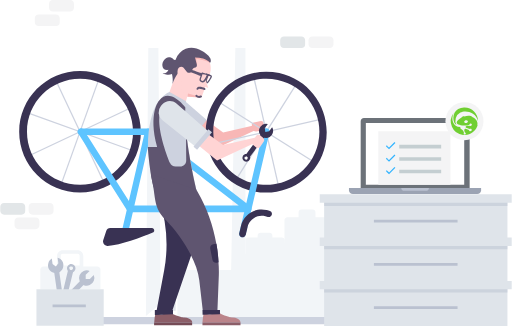
t = 0.00 s
t = 3.00 s: frame unchanged from t = 0.00 s, image omitted
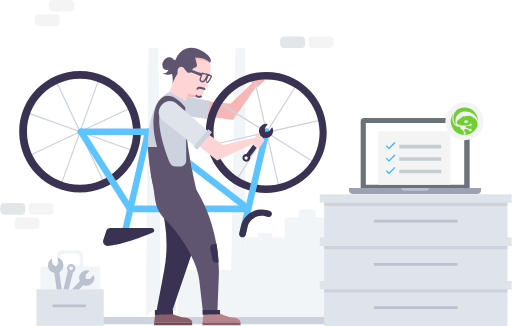
t = 4.00 s
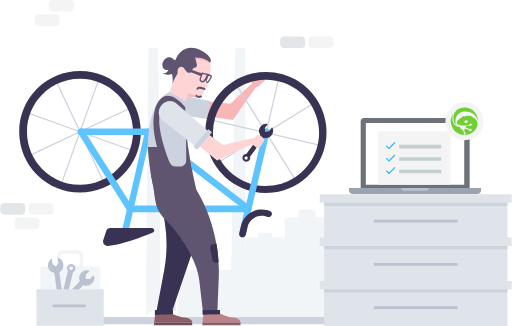
t = 4.50 s
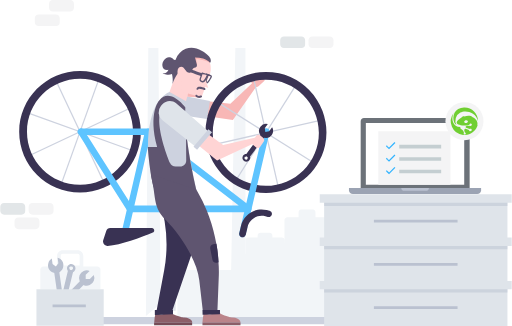
t = 5.00 s
t = 10.00 s: frame unchanged from t = 5.00 s, image omitted

The animated SVG that drew these frames (rendered in a browser with its animation timeline set to each time). Animation: 6 SMIL elements (animateTransform=6); frames cover the first 10.00 s.

<svg xmlns="http://www.w3.org/2000/svg" id="Layer_1" viewBox="0 0 406 258.8"><style>.st0{fill:#f2f5f8}.st1{fill:#f8b7b6}.st2{fill:#cdd2df}.st3{fill:#dfe4ea}.st4{fill:#393253}.st5{fill:#5ec4ff}.st6{fill:#ffd4d4}.st7{fill:#5f5570}.st8{fill:#8c5e68}.st11{fill:#f4f4f5}.st12{fill:#e2e6e8}.st13{opacity:.5;enable-background:new}.st13,.st14{fill:#bac1d0}.st17{fill:#c4ced1}.st18{fill:none;stroke:#32b4ff;stroke-miterlimit:10}</style><path d="M182.9 233.6l3.7-195.5h8v185.7" class="st0"/><g class="spinny-arm"><path d="M201.2 97.3l5.6-1.2c1-.2 2 .4 2.2 1.4v.1l.7 5.4-6.3 1.4c-1.5.3-2.9-.6-3.3-2.1v-.2l-.4-2.7c-.2-.9.5-1.9 1.5-2.1z" class="st1"/><path d="M154.8 103.8l17.3 13.7 29.4-13.8 1.2-4.5-25.8 6-23.1-16.9" class="st1"/><path d="M163.9 95.3l-9.1 11.2-23.6-18.9c-3-2.5-3.4-7-.9-10l.9-1.1c2.5-3 7-3.4 10-.9l22.7 19.7z" class="st2"/><animateTransform fill="freeze" attributeName="transform" attributeType="XML" begin="3s" calcMode="spline" dur="1s" keySplines=".5 0 .5 1" type="rotate" values="0 137 83;-30 137 83"/></g><path d="M115.6 250.8l1.9-212.7h8l1.8 202.9M225.9 201.3V191c0-1.4-1.1-2.4-2.4-2.4H216v-1.7c0-1.2-1-2.1-2.1-2.1h-7.5c-1.2 0-2.1 1-2.1 2.1v1.7H197c-1.4 0-2.4 1.1-2.4 2.4v10.4h-2V215h35.2v-13.7h-1.9z" class="st0"/><path d="M140.6 214.3h172.9v41.8H140.6z" class="st0"/><path d="M30.3 251.6h371.3v5.9H30.3z" class="st2"/><path d="M135.3 100.4h3.9v146.2h-3.9z" class="st3"/><g class="wheel"><path d="M166 104.1h90.4v1H166z" class="st2" transform="rotate(-57.77 211.16 104.62)"/><path d="M210.6 59.4h1v90.4h-1z" class="st2" transform="rotate(-57.79 211.15 104.62)"/><path d="M165.9 104.1h90.4v1h-90.4z" class="st2" transform="rotate(-12.8 211.2 104.64)"/><path d="M210.6 59.4h1v90.4h-1z" class="st2" transform="rotate(-12.79 211.14 104.59)"/><path d="M211.2 152.9c-3.5 0-7-.4-10.5-1.1a48.1 48.1 0 0 1-36.5-57.3c5.8-25.9 31.4-42.2 57.3-36.5s42.2 31.4 36.5 57.3c-4.8 22-24.3 37.6-46.8 37.6zm-.1-90.4c-23.3 0-42.1 18.9-42 42.2 0 23.3 18.9 42.1 42.2 42 8 0 15.8-2.3 22.6-6.6a42.17 42.17 0 0 0 12.8-58.2 42 42 0 0 0-26.4-18.4c-3.1-.7-6.1-1-9.2-1z" class="st4"/><animateTransform fill="freeze" attributeName="transform" attributeType="XML" begin="3s" calcMode="spline" dur="2s" keySplines=".5 0 .5 1" type="rotate" values="0 211 105;180 211 105"/></g><path d="M62.8 59.4h1v90.4h-1z" class="st2" transform="rotate(-25.23 63.27 104.59)"/><path d="M18.1 104.1h90.4v1H18.1z" class="st2" transform="rotate(-25.21 63.28 104.63)"/><path d="M18.1 104.1h90.4v1H18.1z" class="st2" transform="rotate(-70.26 63.29 104.6)"/><path d="M62.8 59.4h1v90.4h-1z" class="st2" transform="rotate(-70.23 63.26 104.6)"/><path d="M63.3 152.9c-26.7 0-48.3-21.6-48.3-48.3s21.6-48.3 48.3-48.3c26.7 0 48.3 21.6 48.3 48.3 0 26.7-21.7 48.3-48.3 48.3zm0-90.4c-23.3 0-42.1 18.8-42.1 42.1s18.8 42.1 42.1 42.1 42.1-18.8 42.1-42.1c0-23.2-18.9-42.1-42.1-42.1z" class="st4"/><path d="M98.7 187.9c-.2 0-.4 0-.6-.1-1.4-.3-2.3-1.7-1.9-3.1l18-77.5H64c-1.4 0-2.6-1.2-2.6-2.6 0-1.4 1.2-2.6 2.6-2.6h53.3c1.4 0 2.6 1.2 2.6 2.6 0 .2 0 .4-.1.6l-18.6 80.7c-.3 1.1-1.3 2-2.5 2z" class="st5"/><path d="M196.9 168.4h-94c-1.4 0-2.6-1.2-2.6-2.6s1.2-2.6 2.6-2.6h86.4l-73.5-56.6c-1.1-.9-1.2-2.5-.3-3.6.9-1 2.4-1.2 3.5-.5l79.5 61.2c1.1.9 1.3 2.5.5 3.6-.6.7-1.3 1.1-2.1 1.1z" class="st5"/><path d="M102.9 168.4c-.9 0-1.7-.5-2.2-1.2L61.9 106a2.6 2.6 0 1 1 4.4-2.8l38.8 61.2c.8 1.2.5 2.8-.7 3.6-.6.3-1.1.5-1.5.4zM192.2 188.4c-.2 0-.4 0-.6-.1-1.4-.3-2.2-1.7-1.9-3.1l19-81.2c.2-1.4 1.5-2.4 2.9-2.2 1.4.2 2.4 1.5 2.2 2.9 0 .2-.1.3-.1.5l-19 81.2c-.3 1.2-1.3 2-2.5 2z" class="st5"/><path d="M81.7 190.8l2.4-7.4c.4-1.4 1.7-2.3 3.2-2.3h33.1c1 0 1.8.8 1.8 1.8 0 .7-.4 1.3-1.1 1.6-9.4 3.9-25.4 9.9-35.9 10.7-1.8.1-3.4-1.2-3.6-3.1-.1-.5 0-.9.1-1.3zM192.2 188.4c-.2 0-.4 0-.6-.1-1.4-.3-2.2-1.7-1.9-3.1l1.4-6c2.1-9 11.2-14.7 20.2-12.5.1 0 .2 0 .3.1l2 .5c1.4.3 2.3 1.6 2 3-.3 1.4-1.6 2.3-3 2-.1 0-.2 0-.2-.1l-2-.5c-6.2-1.6-12.6 2.2-14.1 8.5v.2l-1.4 5.9c-.5 1.3-1.5 2.1-2.7 2.1z" class="st4"/><circle cx="135.4" cy="127.8" r="4.4" class="st3"/><path d="M194.2 126.3l.2.2c.1.1.2.1.2.1l-.4.1v-.4z" class="st4"/><path d="M153.6 57.7l-11.8-5.2-7.5 20.5c-1.2 3.5 1.8 2.5 5 4.4 2.5 1.6 5.3 2.6 8.1 2.9l6.2-22.6z" class="st6"/><path d="M159.8 77.3c-3.2.4-6.8.1-10-.8 0 0-5.9-2.8-6.5-6.6l1.1-6.3c-1.2.3-2.9-.1-3.4-4 0 0-2-6.8 3.5-6.8.3 0 .6.1.9.2.4.2.8.5 1.1.8l2.6-11.3.4-.2 2.4-1.4 13 5 .5.2 1 3.6v.2s2.5 6.3-2 13.9c-1.4 2.4-1.3 5.4-4.6 13.5z" class="st6"/><path d="M166.5 49.9c-3.4-1.7-7-2.7-10.8-3l.3 4.9-3.6-.4-2.6-5.2-.2-3.8L152 41l13 5 1.5 3.8v.1zM148.4 76.9l11.4.4-10.7-3.1z" class="st1"/><path d="M166.5 49.9c-1.5-1.6-3.4-2.8-5.5-3.4-2.1-.6-4.3-.9-6.4-.9.4 1.7.9 3.4 1.3 5.1.3.7.3 1.5-.1 2.2-.5.6-1.3.6-2 .9-1.5.8-1.6 3.4-3.2 4-1.2.2-2.4-.3-3-1.3-.6-1-1.3-1.9-2-2.8-.5-.5-1.3-.4-1.8.1-.1.1-.2.3-.2.4l-.8 2.4s-3.3 2.1-6.1 10c.4-2.6.2-5.3-.4-7.9-3.5 1.6-7.5-.6-7.9-.8 3 1.4 4.8-1.9 4.8-1.9l.3-.6-.9.2a3.8 3.8 0 0 1-3.9-3.2c-.3-1.9.4-3.7 1.7-5.1.8-1 2-1.7 3.4-1.8 1.4 0 2.7.5 3.6 1.5.4.4 1 .9 1.6.6.2-.2.4-.4.4-.7 1.3-3.7 4.1-6.7 7.8-8.2 2.8-.9 5.8-1 8.6-.1s5.4 2.3 7.6 4.1c1.4 1 2.5 2.2 3.4 3.7.4 1.2.6 2.7-.3 3.5z" class="st7"/><path d="M155.8 150.8c-14.4 5.4-26.1 6.6-31.2 2.6s-7.4-36.8-7.4-36.8c0-17.5 3.5-28.1 7.3-34.4 4.7-7.7 9.9-9.2 9.9-9.2l13.1 7.3c-.9 6.2-.7 14.2 0 22.6 2.1 22.7 8.3 47.9 8.3 47.9z" class="st2"/><path d="M117.1 116.6s2.2 32.8 7.4 36.8 16.8 2.9 31.2-2.6c0 0-6.2-25.2-8.3-47.8l.2 24.4c0 2.7-2.1 4.8-4.8 4.8h-3.6c-2.1 0-3.9-1.3-4.6-3.2 0 0-18.2-42.8-1-47.3 1.6-.4 3.2-.1 4.6.9l8.6 5.8.1-3.1s-12.1-16.2-20.7-5.6c0 0-9.1 9.5-1.7 37l-7.4-.1zM156.1 75.4c.7.8 1.8 1 2.8.5.9-.5 1.8.8.9 1.3-1.5.9-3.5.6-4.7-.6-.7-.7.3-1.9 1-1.2zM162.3 69.8c1 .3.7 1.9-.3 1.6-.4-.1-4.4-1.3-4.6-.7-.2 1-1.9.7-1.6-.3.7-2.6 4.8-1.1 6.5-.6z" class="st7"/><path d="M125.5 156.5l.6 1.6c6.1 18.2 7.5 37.6 4 56.5l-6 31.9h12.5l21.2-62.1 7.3 9.4" class="st4"/><path d="M173.4 220.9l-1 25.2h-11.7l-2.7-23.5c-1.9-16.4-15-35.8-26.4-47.7-.5-.5-.9-1-1.4-1.5-7.8-8.5-6.9-15-9-26.4l-1.6-8.7 36.1 12.3 1 1.8c7.3 12.7 12.3 26.6 14.8 41.1.9 4.8 1.4 9.7 1.7 14.6.4 4.3.4 8.6.2 12.8z" class="st7"/><path d="M152.4 256h-30.2c.1-2.6.5-5.2 1.1-7.7 6.2 3.7 10.7-1.8 10.7-1.8 1.5 3 6.7 4.4 9.5 5.1.3.1.5.1.7.2l.4.1c.5.1 1 .1 1.5.2 6 .5 6.3 3.5 6.3 3.9z" class="st8"/><path fill="#754b56" d="M122.1 256.1h30.2v2.2h-30.2z"/><path fill="#bb848a" d="M190.7 256h-30.2c.1-2.6.5-5.2 1.1-7.7 6.2 3.7 10.8-1.8 10.8-1.8 1.5 3 6.7 4.4 9.5 5.1.3.1.5.1.7.2l.4.1c.5.1 1 .1 1.5.2 6 .5 6.2 3.5 6.2 3.9z"/><path d="M160.5 256.1h30.2v2.2h-30.2z" class="st8"/><path d="M28.1 181.9H14.3c-1.7 0-3-1.3-3-3v-3.2c0-1.7 1.3-3 3-3h13.8c1.7 0 3 1.3 3 3v3.2c0 1.6-1.4 3-3 3zM39.3 170.4H25.5c-1.7 0-3-1.3-3-3v-3.2c0-1.7 1.3-3 3-3h13.8c1.7 0 3 1.3 3 3v3.2a3 3 0 0 1-3 3z" class="st11"/><path d="M16.8 170.4H3c-1.7 0-3-1.3-3-3v-3.2c0-1.7 1.3-3 3-3h13.8c1.7 0 3 1.3 3 3v3.2a3 3 0 0 1-3 3z" class="st12"/><path d="M261.5 38.1h-13.8c-1.7 0-3-1.3-3-3v-3.2c0-1.7 1.3-3 3-3h13.8c1.7 0 3 1.3 3 3v3.2c0 1.7-1.3 3-3 3z" class="st11"/><path d="M239 38.1h-13.8c-1.7 0-3-1.3-3-3v-3.2c0-1.7 1.3-3 3-3H239c1.7 0 3 1.3 3 3v3.2a3 3 0 0 1-3 3z" class="st12"/><path d="M44.2 20.7H30.4c-1.7 0-3-1.3-3-3v-3.2c0-1.7 1.3-3 3-3h13.8c1.7 0 3 1.3 3 3v3.2a3 3 0 0 1-3 3zM55.5 9.2H41.7c-1.7 0-3-1.3-3-3V3c0-1.7 1.3-3 3-3h13.8c1.7 0 3 1.3 3 3v3.2c0 1.6-1.4 3-3 3z" class="st11"/><path d="M174.4 249.4l-13.8.4-.1-3.7h13.9zM137.1 249.4l-14.4.7v-4h14.4zM173.3 208.2l-1.5.3c-1.6.3-3.1-.7-3.4-2.3l-1.7-8.8c-.3-1.6.7-3.1 2.3-3.4l2.6-.5c.9 4.9 1.4 9.8 1.7 14.7z" class="st4"/><path d="M261.5 192.9v-18c0-1.4-1.1-2.4-2.5-2.4h-8.8v-4c0-1.2-1-2.1-2.1-2.1h-9.2c-1.2 0-2.1 1-2.1 2.1v4H228c-1.4 0-2.4 1.1-2.4 2.4v18h-2.3v21.8h40.2v-21.8h-2z" class="st0"/><path d="M398.5 158.9H257.1V190h145.5v-31.1z" class="st3"/><path d="M398.5 158.9H257.1v4.6h145.5v-4.6z" class="st13"/><path d="M253.6 154.2H406v6.7H253.6z" class="st3"/><path d="M296.6 174.4H363v2.2h-66.4z" class="st14"/><path d="M398.5 193.3H257.1v31.1h145.5v-31.1z" class="st3"/><path d="M398.5 193.3H257.1v4.6h145.5v-4.6z" class="st13"/><path d="M253.6 188.6H406v6.7H253.6z" class="st3"/><path d="M296.6 208.8H363v2.2h-66.4z" class="st14"/><path d="M398.5 227.7H257.1v31.1h145.5v-31.1z" class="st3"/><path d="M398.5 227.7H257.1v4.6h145.5v-4.6z" class="st13"/><path d="M253.6 223H406v6.7H253.6z" class="st3"/><path d="M296.6 243.2H363v2.2h-66.4z" class="st14"/><path fill="#6c7279" d="M369.9 93.7h-81.2c-1.5 0-2.6 1.2-2.6 2.6V152h86.5V96.4c-.1-1.5-1.3-2.7-2.7-2.7zm-1.6 52.9h-78.1v-49h78.1v49z"/><path fill="#9ba3b3" d="M381.7 149.2v1.8c0 1.7-1.4 3.1-3.1 3.1h-98.7c-1.7 0-3.1-1.4-3.1-3.1v-1.8h104.9z"/><path d="M338 151.5c1.3 0 2.3-1 2.3-2.3h-22c0 1.3 1 2.3 2.3 2.3H338z" class="st14"/><path d="M300.1 104.1h57.3v42.5h-57.3z" class="st11"/><path d="M316.7 115H350v2.9h-33.3zM316.7 124.8H350v2.9h-33.3zM316.7 134.7H350v2.9h-33.3z" class="st17"/><path d="M306.5 115.7l.8.9 1.3 1.2 4.7-4.7M306.5 125.6l.8.9 1.3 1.2 4.7-4.7M306.5 135.5l.8.9 1.3 1.2 4.7-4.7" class="st18"/><circle cx="368.5" cy="96.2" r="15.1" class="st11"/><path fill="#70cf32" d="M368.5 85.4c6 0 10.8 4.8 10.8 10.8-1.9-7.7-10.3-8.8-14.1-6.8a7.4 7.4 0 0 0-3.1 9.9c-3-1.7-3.9-9.6 1.4-12.7a9.5 9.5 0 0 1 5-1.2M379 99.2c-1.1 3.9-4.3 6.9-8.3 7.7-1.1.2-2.2.2-3.3.2a10.85 10.85 0 0 1-7.5-17.4c-2.3 4.9-.6 11.1 5.3 11.2-.3 2.1 2 1.6 2.7 3.8l.2.8c-.8.9.1 1.6 1 1.2.4-.2.6-.6.4-1-.1-.2-.3-.4-.6-.5-.2-.4-.4-.9-.5-1.3-.2-1.1.2-2.1 1.6-1.5.7.3 1.3.6 2 .9 0 .3.2.6.6.8.6.2 1.3 0 1.6-.5.2-.5 0-1.1-.5-1.3h-.1c-.3-.1-.7-.1-1 .1-.7-.2-1.5-.4-2.2-.7-1.6-.6-1.1-1.5.2-1.6.7 0 1.3-.1 2-.3.5.3 1.3.2 1.6-.3.3-.4.2-1-.2-1.2-.1 0-.1-.1-.2-.1-.5-.2-1.1 0-1.3.5 0 .1-.1.2-.1.3-2.3 1.6-10.1.3-10.1-1.6.1-1.5 1.8-3 3.9-4.1.3-.8 1.6-1.4 2.3-.9 2.2-.7 5.1-.8 6.5.6 1.1.2 4.7 2.8 3.7 6.5m-8.7-4.1c-.8-.1-1.4.4-1.7 1.1-.1.6.4 1.2 1.2 1.2.7.1 1.4-.4 1.7-1.1.2-.6-.4-1.2-1.2-1.2"/><path d="M45.1 213.7v-10.5c0-2.5 2-4.5 4.5-4.5h11.8c2.5 0 4.5 2 4.5 4.5v10.5H45.1zM63 203.1c0-.9-.7-1.6-1.6-1.6H49.6c-.9 0-1.6.7-1.6 1.6v7.7h15v-7.7z" class="st0"/><path d="M34.2 211.5H77c1.4 0 2.5 1.1 2.5 2.4v15.7H31.8V214c0-1.4 1.1-2.5 2.4-2.5z" class="st0"/><path d="M46.1 209l-.6-4.3c3.3.8 5.3 4.1 4.4 7.4-.8 3.3-4.1 5.3-7.4 4.4-3.3-.8-5.3-4.1-4.4-7.4.4-1.6 1.4-3 2.8-3.8l.6 4.3 2.6 2 2-2.6zM48.1 241h.3c.1 0 .2 0 .3-.1l-.3.4-.3-.3z" class="st14"/><path d="M42.3 212.8l4-.6 3.8 26.4-.4.7v-.1c-.2-.8-1-1.3-1.8-1.2-.7.2-1.2.8-1.2 1.6v.1l-.6-.5-3.8-26.4z" class="st14"/><path d="M45.8 237.1a3.44 3.44 0 0 0 0 4.8c1.3 1.3 3.5 1.3 4.8 0 .7-.7 1.1-1.8.9-2.8-.1-1-.8-2-1.7-2.5-.6-.4-1.4-.5-2.1-.4-.7 0-1.4.4-1.9.9zm2.9 3.8c-.1 0-.2.1-.3.1h-.3c-.7 0-1.3-.5-1.4-1.2v-.1c-.1-.8.6-1.6 1.4-1.6.7 0 1.4.5 1.6 1.2v.1c0 .6-.4 1.3-1 1.5zM71.1 221.4l3.1-3.1a6.1 6.1 0 1 1-8-3.2c1.5-.6 3.2-.7 4.7 0l-3.1 3.1v3.3l3.3-.1z" class="st14"/><path d="M46.8 242.4c.1.2.3.3.5.4h-.5v-.4zM65.7 220.7l2.9 2.9-18.7 19.1-.8.1.1-.1c.6-.6.6-1.6 0-2.2-.6-.6-1.6-.6-2.2 0v.1-.8l18.7-19.1z" class="st14"/><path d="M48.5 238.2c-1.1-.1-2.1.2-2.8 1-1.3 1.3-1.3 3.5.1 4.8s3.5 1.3 4.8-.1c1.3-1.3 1.3-3.5 0-4.8-.7-.4-1.3-.8-2.1-.9zm-1.2 4.7c-.2-.1-.3-.3-.5-.4-.4-.6-.3-1.3.1-1.8v-.1c.6-.6 1.6-.6 2.2 0 .6.6.6 1.6 0 2.1l-.1.1c-.4.3-1.2.4-1.7.1z" class="st14"/><path d="M47 242.1l-1 4.3a6.1 6.1 0 0 1 7.1-9.9c2.7 2 3.4 5.8 1.4 8.5-1 1.3-2.4 2.2-4 2.5l1-4.3-1.7-2.9-2.8 1.8zM57 211.7l-.3-.1h-.3l.4-.3.2.4z" class="st14"/><path d="M51.9 240l-4-.9 6.2-26 .7-.5v.1c-.2.8.3 1.7 1.1 1.9.8.2 1.7-.3 1.9-1.1v-.1l.4.7-6.3 25.9z" class="st14"/><path d="M57.7 216.1c1.7-.8 2.5-2.8 1.7-4.5-.8-1.7-2.8-2.5-4.5-1.7-.9.4-1.6 1.3-1.9 2.3-.4 1.8.7 3.6 2.5 4.1.7.2 1.5.1 2.2-.2zm-1.4-4.6h.3l.3.1c.6.3 1 1 .8 1.6v.1c-.2.8-1 1.3-1.9 1.1-.8-.2-1.3-1-1.1-1.9v-.1c.3-.5.9-.9 1.6-.9z" class="st14"/><path d="M28.7 229.7h53.4v28.9H28.7z" class="st3"/><path d="M41.5 241.8h26.4v2.2H41.5z" class="st14"/><g class="glasses-back-translate"><g class="glasses-back-rotate"><path d="M163.3 63.3s-1.1 2.2.9 2.9c1 .3 3.6-4.6 3.6-4.6.2-.4.3-.8.2-1.2-.1-.4-.4-.7-.9-.9l-3.4-1.1-.3.9 3.3 1.2c.1 0 .1.1.2.2v.2s-1.8 3.8-2.6 3.9c-.8.2-.2-1.4-.2-1.4l1.3-3.8-1.1-.2-1 3.9z" class="st7"/><animateTransform fill="freeze" attributeName="transform" attributeType="XML" begin="120s" calcMode="spline" dur="3s" keySplines=".5 0 .5 1" type="translate" values="0 0;1.985 5.46"/></g><animateTransform fill="freeze" attributeName="transform" attributeType="XML" begin="120s" calcMode="spline" dur="6s" keySplines=".5 0 .5 1;0 0 1 1;0.5 0 1 1" keyTimes="0;0.5;0.9;1" type="rotate" values="0 165 70;13 165 70;13 165 70;52 -33 241"/></g><path d="M162.2 65.1l.9-1.3 2 6-2.7-1-.2-3.7z" class="nose st6"/><g class="glasses-front-translate"><g class="glasses-front-rotate"><path d="M160.4 65.5c-1.3-.2-2.7-1.4-2.2-2.8.4-1 .7-2 1-3.1.2-.6.3-2 1.1-2 .2 0 .5 0 .7.1 1.4.3 2.7.7 4 1.2l.5.2-.2.5c-.4 1.2-.9 2.3-1.6 3.3-.7 1.1-1.7 2.6-3.2 2.6h-.1zm.1-6.6l-1.3 4.1c-.1.4.1.8.4 1 1.4.9 2.1-.4 2.8-1.4.6-1 1.1-2 1.5-3-1.1-.4-2.2-.6-3.4-.7z" class="st7"/><path d="M147.1 56c1.9.6 12.4 4.5 12.4 4.5l.7-2.2s-14-4.9-15.5-5.5-4.7 0-5 1.2c-.3 1.2 0 2.8 1.2 2.5 1.1-.2 4.1-1.4 6.2-.5zM166.4 60.5l.4-1-3.3-1.1-.1 1z" class="st7"/><animateTransform fill="freeze" attributeName="transform" attributeType="XML" begin="120s" calcMode="spline" dur="3s" keySplines=".5 0 .5 1" type="translate" values="0 0;1.985 5.46"/></g><animateTransform fill="freeze" attributeName="transform" attributeType="XML" begin="120s" calcMode="spline" dur="6s" keySplines=".5 0 .5 1;0 0 1 1;0.5 0 1 1" keyTimes="0;0.5;0.9;1" type="rotate" values="0 165 70;13 165 70;13 165 70;52 -33 241"/></g><path d="M147.9 57.2c-2.3 1.5-4.4 3.2-5.8 5.6-.6-.9-1-2-1.1-3.2 0 0-.1-.4-.2-.9-.2-1.1-.2-2.3.1-3.5.2-.6.5-1.2 1-1.6 1-.9 2.5-.9 3.4 0 .8.9 1.6 1.9 2.2 3 .2.1.3.5.4.6z" class="st6"/><path d="M213.4 104.2l2.4-3.2c1.6 2.6.8 6.1-1.9 7.7-2.6 1.6-6.1.8-7.7-1.9a5.58 5.58 0 0 1 6.2-8.3l-2.4 3.2.4 3 3-.5z" class="st4"/><path d="M208.5 104.3l3 2.2-14.5 19.6-.7.2v-.1c.5-.6.3-1.5-.3-1.9s-1.5-.3-1.9.3v.1l-.1-.7 14.5-19.7z" class="st4"/><path d="M195.2 122.3c-1 0-1.9.5-2.4 1.2-1 1.4-.7 3.3.7 4.3s3.3.7 4.3-.7c.6-.8.8-1.8.5-2.7-.5-1.3-1.7-2.2-3.1-2.1zm-.6 4.3c-.1 0-.2-.1-.2-.1-.1-.1-.2-.1-.2-.2-.4-.5-.5-1.2-.1-1.7v-.1c.5-.6 1.3-.7 1.9-.3s.7 1.3.3 1.9v.1c-.4.5-1.1.7-1.7.4z" class="st4"/><path d="M200 112.2l3.2-4.4c.6-.9 1.9-1.1 2.8-.5.1 0 .1.1.2.1l2.6 2.1c.8.7 1 1.9.4 2.8l-3 4.3c-.6.9-1.8 1.2-2.8.6-.1-.1-.2-.1-.2-.2l-2.7-2.1c-1-.6-1.1-1.8-.5-2.7z" class="st6"/><path d="M158.4 116.4l13.7 11.1 29.4-13.8 1.2-4.5-25.8 6-23.1-16.9" class="st6"/><path d="M164.9 103.9l-10.1 12.5-26.3-21.1a7.91 7.91 0 0 1-1-11.1l1-1.2c2.8-3.3 7.8-3.8 11.1-1l25.3 21.9z" class="st3"/><path d="M151.6 108.9h18.3v3.7h-18.3z" class="st2" transform="rotate(-49.55 160.76 110.78)"/></svg>
